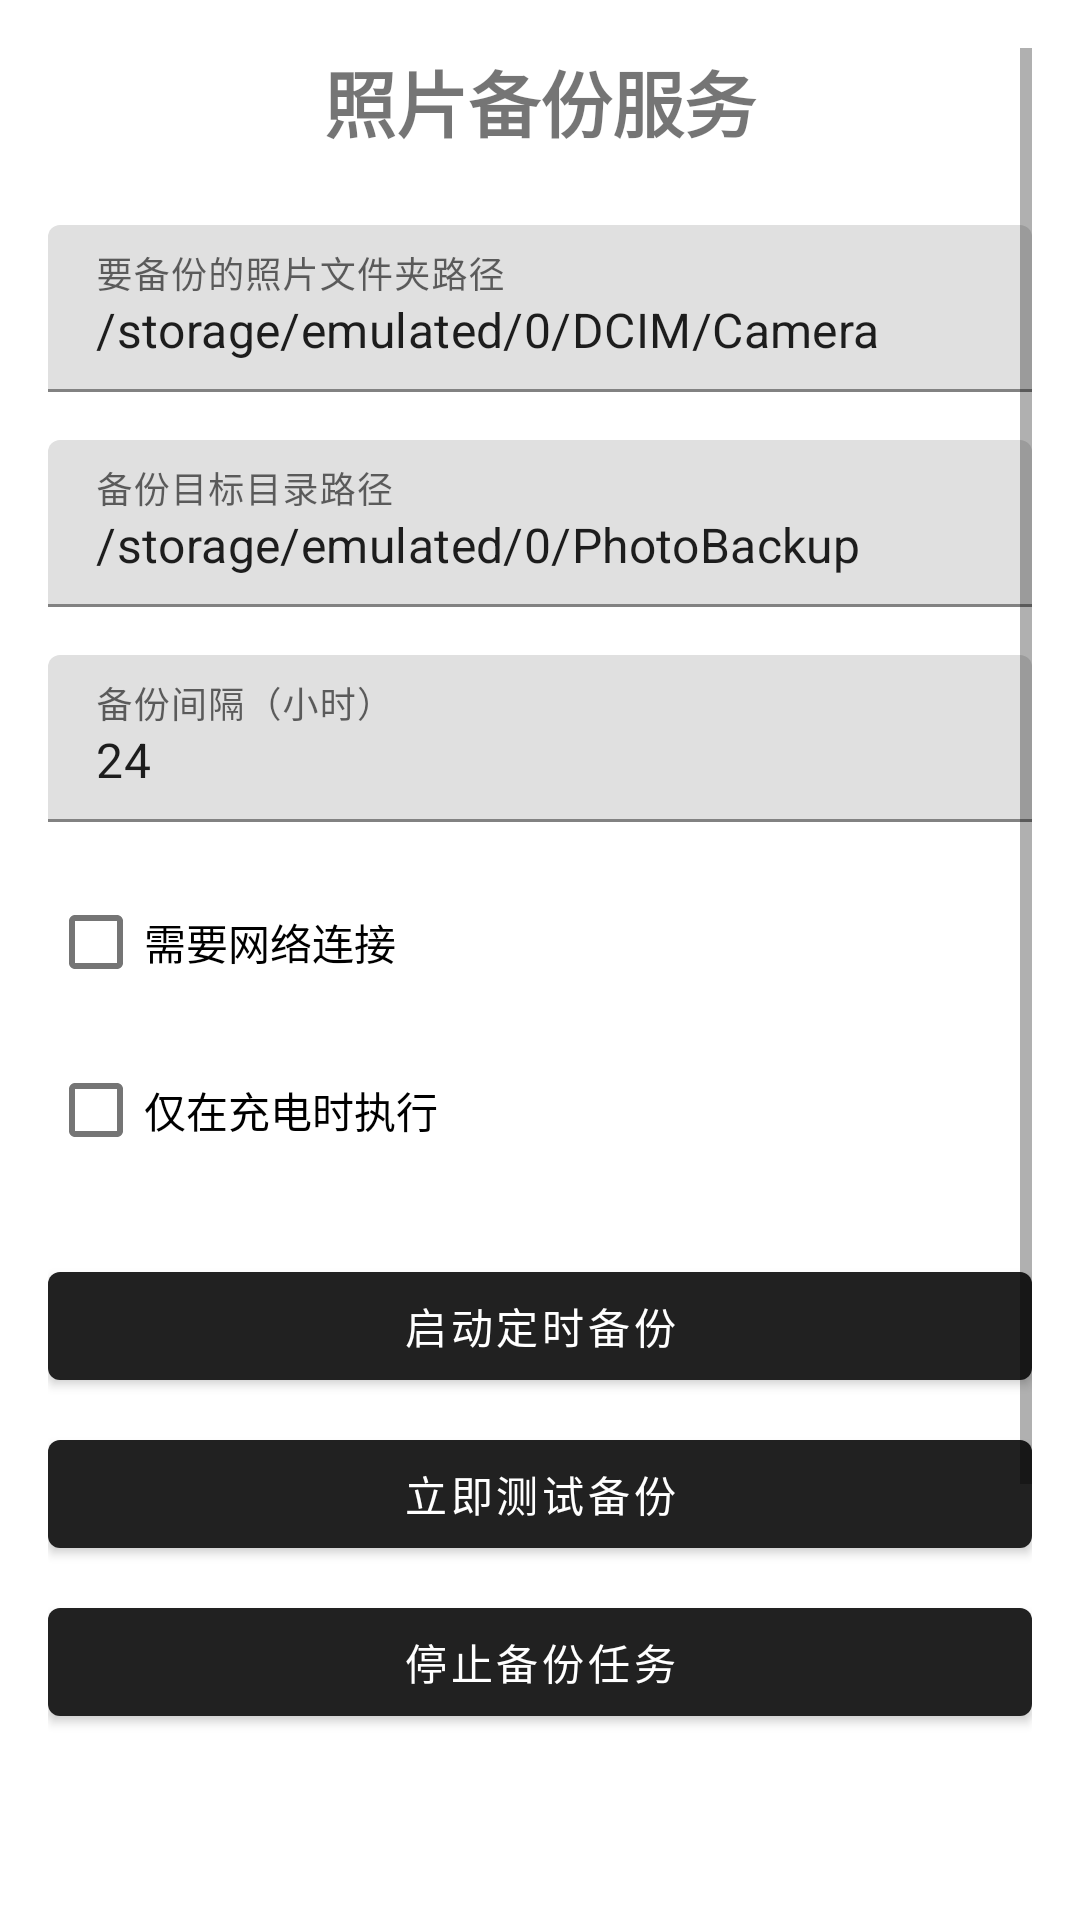

Layout XML and referenced resources for this Android screen:
<!-- AndroidManifest.xml: application theme Theme.MaterialComponents.Light.DarkActionBar -->
<!-- res/layout/activity_main.xml -->
<?xml version="1.0" encoding="utf-8"?>
<ScrollView xmlns:android="http://schemas.android.com/apk/res/android"
    xmlns:app="http://schemas.android.com/apk/res-auto"
    xmlns:tools="http://schemas.android.com/tools"
    android:layout_width="match_parent"
    android:layout_height="match_parent"
    android:padding="16dp"
    tools:context=".MainActivity">

    <LinearLayout
        android:layout_width="match_parent"
        android:layout_height="wrap_content"
        android:orientation="vertical">

        <TextView
            android:layout_width="match_parent"
            android:layout_height="wrap_content"
            android:text="照片备份服务"
            android:textSize="24sp"
            android:textStyle="bold"
            android:gravity="center"
            android:layout_marginBottom="24dp" />

        <com.google.android.material.textfield.TextInputLayout
            android:layout_width="match_parent"
            android:layout_height="wrap_content"
            android:hint="要备份的照片文件夹路径"
            android:layout_marginBottom="16dp">

            <com.google.android.material.textfield.TextInputEditText
                android:id="@+id/et_backup_folder"
                android:layout_width="match_parent"
                android:layout_height="wrap_content"
                android:inputType="text"
                android:text="/storage/emulated/0/DCIM/Camera" />
        </com.google.android.material.textfield.TextInputLayout>

        <com.google.android.material.textfield.TextInputLayout
            android:layout_width="match_parent"
            android:layout_height="wrap_content"
            android:hint="备份目标目录路径"
            android:layout_marginBottom="16dp">

            <com.google.android.material.textfield.TextInputEditText
                android:id="@+id/et_backup_destination"
                android:layout_width="match_parent"
                android:layout_height="wrap_content"
                android:inputType="text"
                android:text="/storage/emulated/0/PhotoBackup" />
        </com.google.android.material.textfield.TextInputLayout>

        <com.google.android.material.textfield.TextInputLayout
            android:layout_width="match_parent"
            android:layout_height="wrap_content"
            android:hint="备份间隔（小时）"
            android:layout_marginBottom="16dp">

            <com.google.android.material.textfield.TextInputEditText
                android:id="@+id/et_interval_hours"
                android:layout_width="match_parent"
                android:layout_height="wrap_content"
                android:inputType="number"
                android:text="24" />
        </com.google.android.material.textfield.TextInputLayout>

        <com.google.android.material.checkbox.MaterialCheckBox
            android:id="@+id/cb_requires_network"
            android:layout_width="match_parent"
            android:layout_height="wrap_content"
            android:text="需要网络连接"
            android:checked="false"
            android:layout_marginBottom="8dp" />

        <com.google.android.material.checkbox.MaterialCheckBox
            android:id="@+id/cb_requires_charging"
            android:layout_width="match_parent"
            android:layout_height="wrap_content"
            android:text="仅在充电时执行"
            android:layout_marginBottom="24dp" />

        <com.google.android.material.button.MaterialButton
            android:id="@+id/btn_start_backup"
            android:layout_width="match_parent"
            android:layout_height="wrap_content"
            android:text="启动定时备份"
            android:layout_marginBottom="8dp" />

        <com.google.android.material.button.MaterialButton
            android:id="@+id/btn_test_backup"
            android:layout_width="match_parent"
            android:layout_height="wrap_content"
            android:text="立即测试备份"
            android:layout_marginBottom="8dp" />

        <com.google.android.material.button.MaterialButton
            android:id="@+id/btn_stop_backup"
            android:layout_width="match_parent"
            android:layout_height="wrap_content"
            android:text="停止备份任务"
            android:layout_marginBottom="24dp" />

        <TextView
            android:layout_width="match_parent"
            android:layout_height="wrap_content"
            android:text="使用说明：\n1. 输入要备份的照片文件夹路径（源目录）\n2. 输入备份目标目录路径（文件将复制到此目录）\n3. 设置备份间隔（小时）\n4. 点击启动定时备份\n5. 系统会自动在后台执行备份任务\n\n注意：\n- 已备份的文件（通过 MD5 校验）会自动跳过\n- 如果目标目录中文件已存在，会自动添加时间戳\n- 本地备份不需要网络连接"
            android:textSize="14sp"
            android:textColor="@android:color/darker_gray"
            android:padding="16dp"
            android:background="@android:color/white"
            android:layout_marginTop="16dp" />

    </LinearLayout>
</ScrollView>
<!-- resources referenced by this layout -->
<resources>

</resources>
